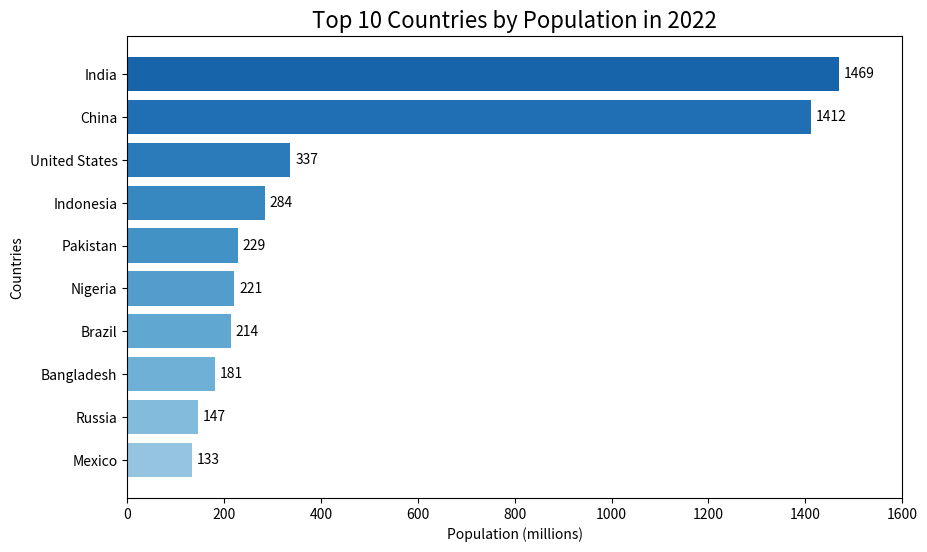

This figure's Python source: (Note: this script raises an exception after producing the figure.)
import pandas as pd
import matplotlib.pyplot as plt
from matplotlib.animation import FuncAnimation
import numpy as np

#! Script for bar chart racing!
# 1. Mock population data for the top 10 most populous countries over 10 years (2013-2022)
years = list(range(2013, 2023))
countries = [
    "China",
    "India",
    "United States",
    "Indonesia",
    "Pakistan",
    "Brazil",
    "Nigeria",
    "Bangladesh",
    "Russia",
    "Mexico",
]

#! Mock population data (in millions) for the last 10 years can be an API 
population_data = {
    "China": [1370, 1379, 1386, 1392, 1398, 1403, 1406, 1409, 1411, 1412],
    "India": [1250, 1276, 1302, 1327, 1353, 1378, 1401, 1424, 1447, 1469],
    "United States": [316, 319, 321, 324, 326, 328, 331, 333, 335, 337],
    "Indonesia": [250, 255, 260, 265, 270, 273, 276, 279, 281, 284],
    "Pakistan": [182, 187, 193, 199, 205, 211, 216, 220, 224, 229],
    "Brazil": [200, 202, 204, 206, 208, 210, 211, 212, 213, 214],
    "Nigeria": [174, 179, 185, 190, 196, 201, 206, 211, 216, 221],
    "Bangladesh": [156, 159, 162, 165, 168, 171, 174, 177, 179, 181],
    "Russia": [143, 143, 143, 144, 144, 145, 146, 146, 146, 147],
    "Mexico": [122, 123, 125, 126, 128, 129, 130, 131, 132, 133],
}

# Convert the data into a DataFrame for easier manipulation
df = pd.DataFrame(population_data, index=years)

# 2. Setup the figure and axis for plotting
fig, ax = plt.subplots(figsize=(10, 6))
ax.set_xlim(0, 1600)  # Set x-axis range (for population in millions)
ax.set_ylim(-0.5, 9.5)  # Set y-axis range (10 countries)

# Keep track of the previous rankings to detect overtakes
previous_ranks = df.loc[2013].sort_values(ascending=True).index.tolist()

# Function to smoothly transition bars
def interpolate_bars(data1, data2, fraction):
    return data1 + (data2 - data1) * fraction

# 3. Function to update the plot for each year
def update(frame):
    global previous_ranks  # Declare the global variable
    ax.clear()
    year = int(frame)  # Remove the fractional part of the year

    # Interpolate between two consecutive years for smoother transition
    if year < 2022:
        year_fraction = frame % 1  # Get the fraction of the year to control smoothness
        current_year_data = df.loc[year]
        next_year_data = df.loc[year + 1]
        data = interpolate_bars(current_year_data, next_year_data, year_fraction)
    else:
        data = df.loc[year]

    # Sort countries by interpolated population for the current frame
    sorted_data = data.sort_values(ascending=True)

    # Smooth bar color transitions using the frame number for slight fade effects
    bar_colors = plt.cm.Blues(np.linspace(0.4, 0.8, len(countries)))

    # Animate bar positions: Interpolate y positions when countries overtake
    current_ranks = sorted_data.index.tolist()

    # Check for overtakes and highlight changes
    highlighted_colors = []
    for i, country in enumerate(current_ranks):
        if previous_ranks.index(country) != i:
            highlighted_colors.append("orange")  # Flash bar in orange if there's an overtake
        else:
            highlighted_colors.append(bar_colors[i])  # Otherwise, use normal colors

    # Create the bar chart with potential highlights
    bars = ax.barh(sorted_data.index, sorted_data.values, color=highlighted_colors)

    # Annotate bars with population values
    for i, (bar, value) in enumerate(zip(bars, sorted_data.values)):
        ax.text(value + 10, bar.get_y() + bar.get_height() / 2, f"{value:.0f}", va="center")

    # Add titles and labels
    ax.set_title(f"Top 10 Countries by Population in {year}", fontsize=16)  # Only integer year
    ax.set_xlabel("Population (millions)")
    ax.set_ylabel("Countries")

    # Save the current rankings for the next frame to detect changes
    previous_ranks = current_ranks

    ax.set_xlim(0, 1600)

# 4. Create the animation using FuncAnimation
frames = np.arange(2013, 2023, 0.1)  # Interpolate between years for smoother transition
anim = FuncAnimation(fig, update, frames=frames, repeat=False, interval=100)

# 5. Save the animation as an MP4 with higher fps
anim.save("top_10_countries_population.mp4", writer="ffmpeg", fps=30)

plt.show()